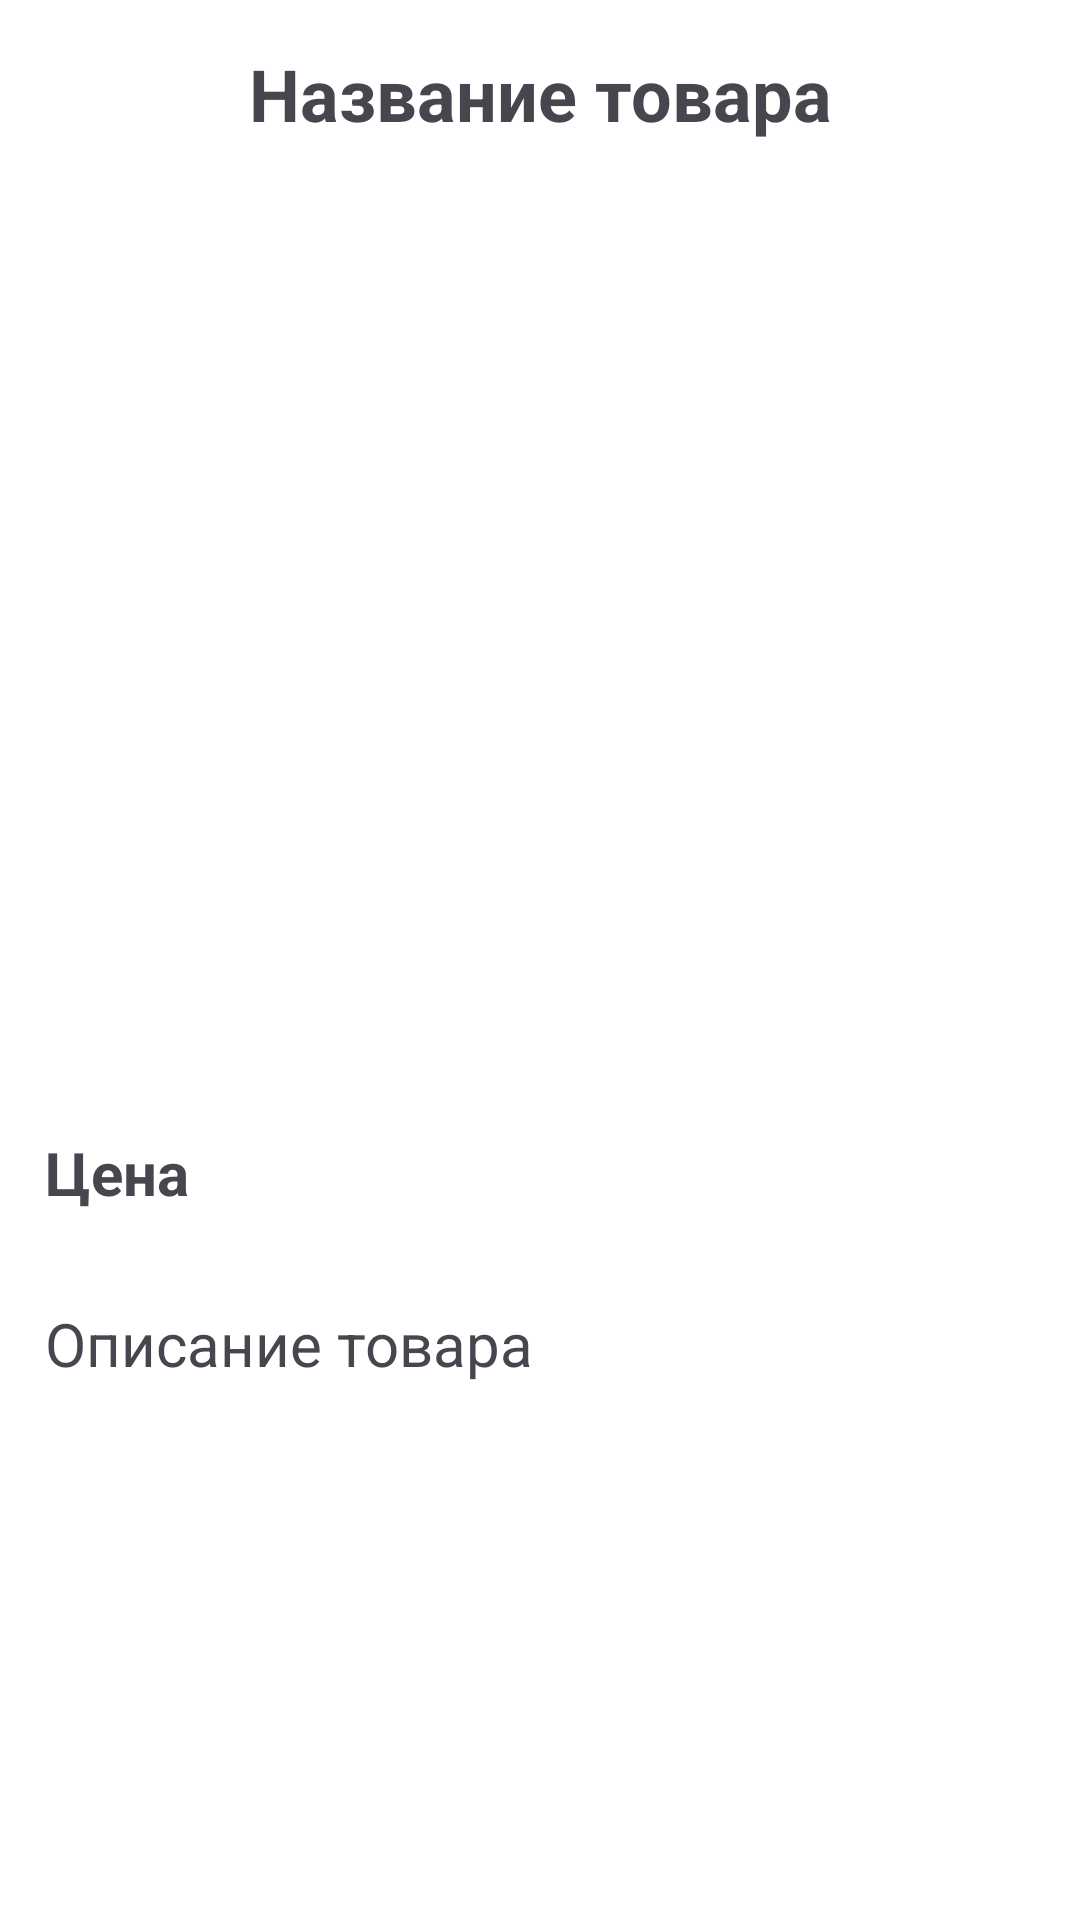

Android layout source for this screen:
<!-- AndroidManifest.xml: application theme Theme.Vk_test -->
<!-- res/layout/activity_product_detail.xml -->
<?xml version="1.0" encoding="utf-8"?>
<LinearLayout xmlns:android="http://schemas.android.com/apk/res/android"
    xmlns:app="http://schemas.android.com/apk/res-auto"
    xmlns:tools="http://schemas.android.com/tools"
    android:id="@+id/main"
    android:layout_width="match_parent"
    android:layout_height="match_parent"
    android:orientation="vertical"
    android:background="@color/white"
    tools:context=".ProductDetail">

    <TextView
        android:layout_width="match_parent"
        android:layout_height="wrap_content"
        android:id="@+id/productTitle"
        android:text="Название товара"
        android:padding="15dp"
        android:textAlignment="center"
        android:layout_gravity="center"
        android:textSize="24sp"
        android:textStyle="bold"/>

    <ImageView
        android:layout_width="match_parent"
        android:layout_height="300dp"
        android:id="@+id/productThumbnail"
        android:padding="15dp"
        android:layout_gravity="center"
        android:src="@drawable/placeholder_image"
        android:scaleType="centerCrop"/>

    <TextView
        android:id="@+id/productPrice"
        android:layout_width="match_parent"
        android:layout_height="wrap_content"
        android:text="Цена"
        android:padding="15dp"
        android:textSize="20sp"
        android:textStyle="bold"/>

    <TextView
        android:layout_width="match_parent"
        android:layout_height="wrap_content"
        android:id="@+id/productDesc"
        android:text="Описание товара"
        android:padding="15dp"
        android:textSize="20sp" />



</LinearLayout>
<!-- resources referenced by this layout -->
<resources>
  <style name="Theme.Vk_test" parent="Base.Theme.Vk_test" />
  <style name="Base.Theme.Vk_test" parent="Theme.Material3.DayNight.NoActionBar">
          
          
      </style>
  <!-- not gathered from this repository: default colours our renderer supplied (Android Studio template values) -->
  <color name="white">#FFFFFFFF</color>
</resources>
